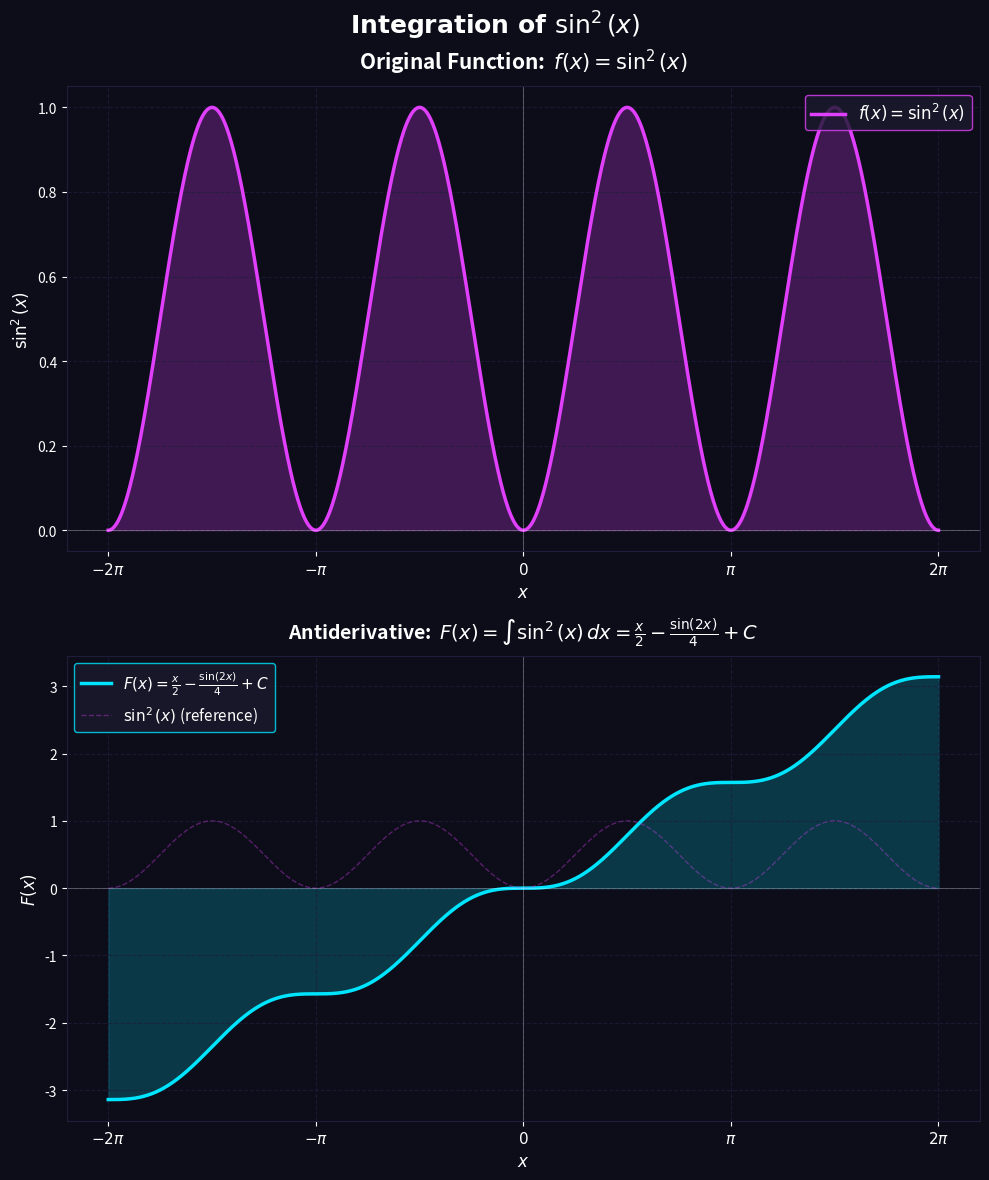

Python code for this plot:
# Generated by: anthropic/claude-sonnet-4-6 (Cloud)
# Date: 2026-03-22 02:07:06
# AutoCoder System - Automated Code Generation

import numpy as np
import matplotlib.pyplot as plt
import matplotlib.patches as mpatches
from matplotlib.colors import LinearSegmentedColormap

# Compute the integral of sin^2(x)
# integral of sin^2(x) dx = x/2 - sin(2x)/4 + C
x = np.linspace(-2 * np.pi, 2 * np.pi, 1000)
y_original = np.sin(x) ** 2
y_integral = x / 2 - np.sin(2 * x) / 4  # antiderivative (C=0)

# Aesthetic color palette
bg_color = "#0d0d1a"
color1 = "#e040fb"   # purple/magenta
color2 = "#00e5ff"   # cyan
color3 = "#ff6f00"   # amber
grid_color = "#1e1e3a"

fig, axes = plt.subplots(2, 1, figsize=(10, 12), facecolor=bg_color)

# Top panel: sin^2(x)
ax1 = axes[0]
ax1.set_facecolor(bg_color)

ax1.fill_between(x, y_original, alpha=0.25, color=color1)
ax1.plot(x, y_original, color=color1, linewidth=2.5, label=r"$f(x) = \sin^2(x)$")

ax1.axhline(0, color="white", linewidth=0.5, alpha=0.4)
ax1.axvline(0, color="white", linewidth=0.5, alpha=0.4)

ax1.set_title(r"Original Function:  $f(x) = \sin^2(x)$",
              color="white", fontsize=15, fontweight="bold", pad=12)
ax1.set_xlabel(r"$x$", color="white", fontsize=12)
ax1.set_ylabel(r"$\sin^2(x)$", color="white", fontsize=12)

ax1.tick_params(colors="white", labelsize=10)
for spine in ax1.spines.values():
    spine.set_edgecolor(grid_color)

ax1.set_xticks([-2*np.pi, -np.pi, 0, np.pi, 2*np.pi])
ax1.set_xticklabels([r"$-2\pi$", r"$-\pi$", r"$0$", r"$\pi$", r"$2\pi$"],
                    color="white", fontsize=11)
ax1.yaxis.label.set_color("white")
ax1.grid(True, color=grid_color, linewidth=0.8, linestyle="--", alpha=0.7)

legend1 = ax1.legend(facecolor="#1a1a2e", edgecolor=color1,
                     labelcolor="white", fontsize=12, loc="upper right")

# Bottom panel: antiderivative
ax2 = axes[1]
ax2.set_facecolor(bg_color)

ax2.fill_between(x, y_integral, alpha=0.20, color=color2)
ax2.plot(x, y_integral, color=color2, linewidth=2.5,
         label=r"$F(x) = \frac{x}{2} - \frac{\sin(2x)}{4} + C$")

# Overlay sin^2(x) faintly for reference
ax2.plot(x, y_original, color=color1, linewidth=1.0, alpha=0.35,
         linestyle="--", label=r"$\sin^2(x)$ (reference)")

ax2.axhline(0, color="white", linewidth=0.5, alpha=0.4)
ax2.axvline(0, color="white", linewidth=0.5, alpha=0.4)

ax2.set_title(r"Antiderivative:  $F(x) = \int \sin^2(x)\,dx = \frac{x}{2} - \frac{\sin(2x)}{4} + C$",
              color="white", fontsize=14, fontweight="bold", pad=12)
ax2.set_xlabel(r"$x$", color="white", fontsize=12)
ax2.set_ylabel(r"$F(x)$", color="white", fontsize=12)

ax2.tick_params(colors="white", labelsize=10)
for spine in ax2.spines.values():
    spine.set_edgecolor(grid_color)

ax2.set_xticks([-2*np.pi, -np.pi, 0, np.pi, 2*np.pi])
ax2.set_xticklabels([r"$-2\pi$", r"$-\pi$", r"$0$", r"$\pi$", r"$2\pi$"],
                    color="white", fontsize=11)
ax2.yaxis.label.set_color("white")
ax2.grid(True, color=grid_color, linewidth=0.8, linestyle="--", alpha=0.7)

legend2 = ax2.legend(facecolor="#1a1a2e", edgecolor=color2,
                     labelcolor="white", fontsize=11, loc="upper left")

# Main title
plt.suptitle(r"Integration of $\sin^2(x)$", y=0.98,
             color="white", fontsize=18, fontweight="bold",
             fontfamily="DejaVu Sans")

plt.tight_layout()
plt.savefig("integral_sin_squared_poster.png", dpi=150,
            bbox_inches="tight", facecolor=bg_color)
plt.show()

print("Plot saved as 'integral_sin_squared_poster.png'")
print(f"x range: [{x[0]:.4f}, {x[-1]:.4f}]")
print(f"sin^2(x) range: [{y_original.min():.4f}, {y_original.max():.4f}]")
print(f"Antiderivative range: [{y_integral.min():.4f}, {y_integral.max():.4f}]")
print("Rendering complete.")
